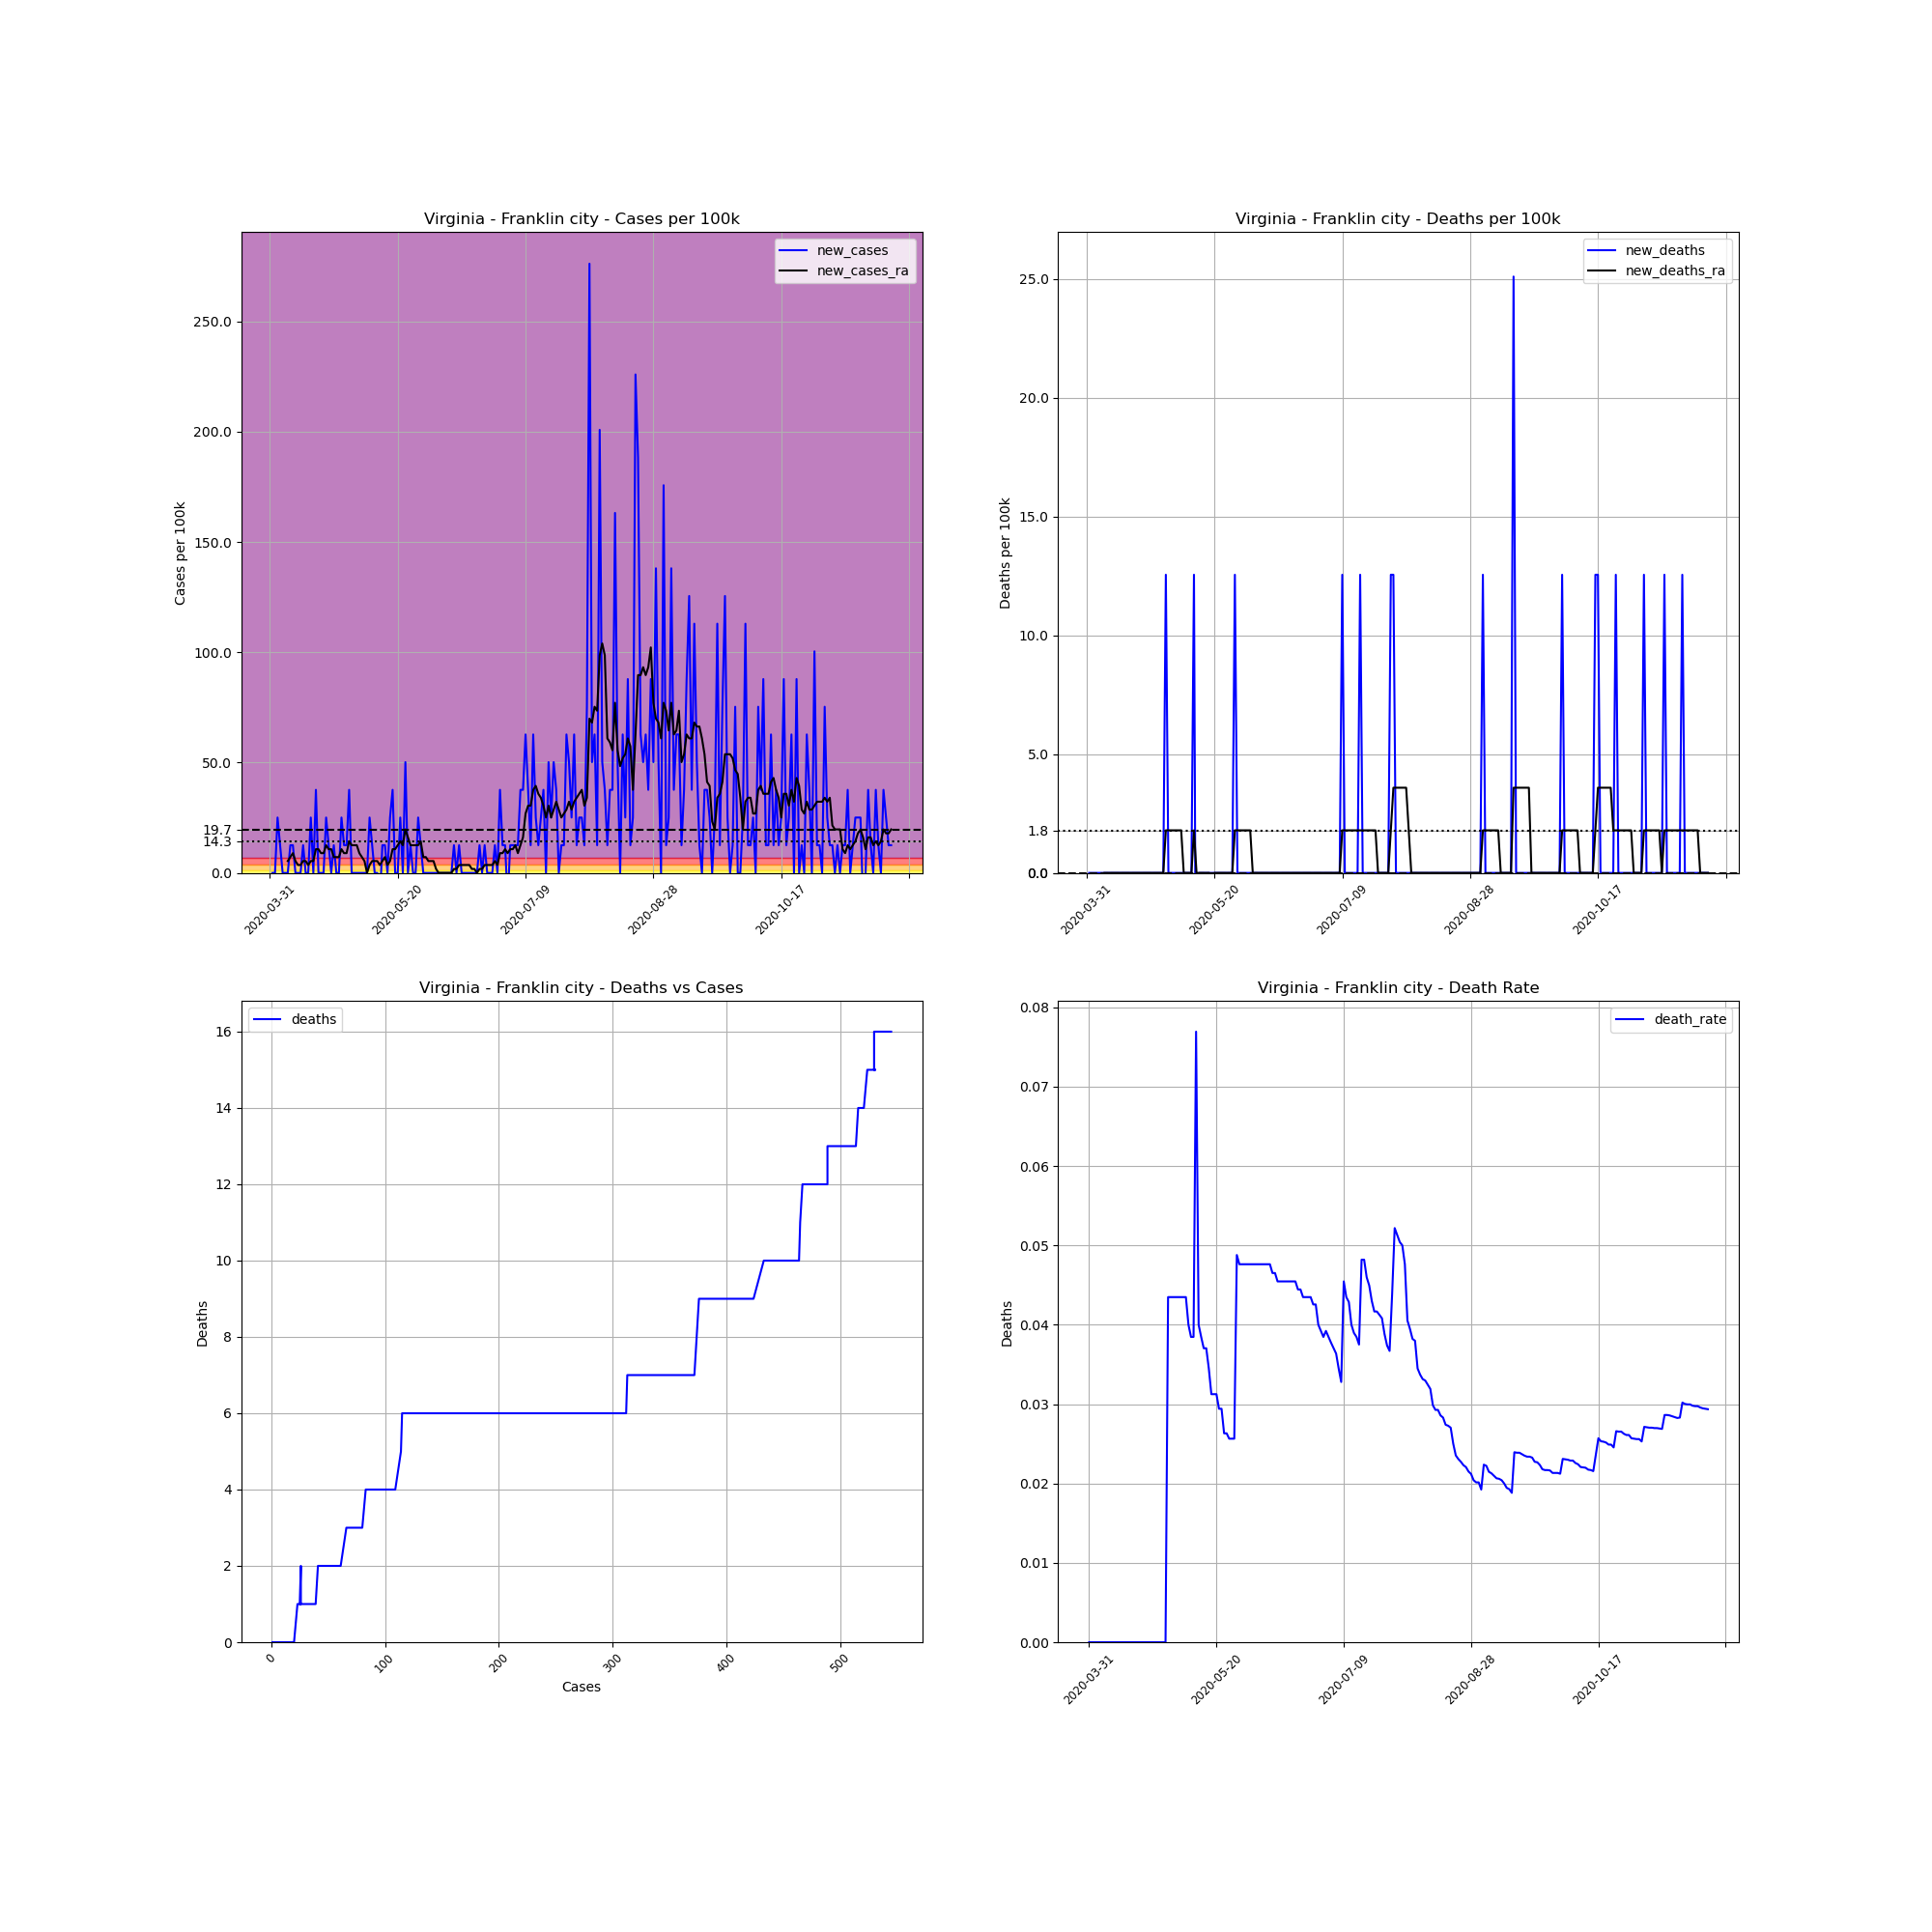

The data file committed next to this chart (first rows):
, date, county, state, fips, cases, deaths, COUNTY, STNAME, CTYNAME, POPESTIMATE2019, cases_per_100k, deaths_per_100k, death_rate, new_cases, new_deaths, new_cases_ra, new_deaths_ra
537190, 2020-03-31, Franklin city, Virginia, 51620, 1, 0.0, 620, Virginia, Franklin city, 7967, 12.55, 0.0, 0.0, , , , 
537191, 2020-04-01, Franklin city, Virginia, 51620, 1, 0.0, 620, Virginia, Franklin city, 7967, 12.55, 0.0, 0.0, 0.0, 0.0, , 
537192, 2020-04-02, Franklin city, Virginia, 51620, 1, 0.0, 620, Virginia, Franklin city, 7967, 12.55, 0.0, 0.0, 0.0, 0.0, , 
537193, 2020-04-03, Franklin city, Virginia, 51620, 3, 0.0, 620, Virginia, Franklin city, 7967, 37.66, 0.0, 0.0, 25.1, 0.0, , 
537194, 2020-04-04, Franklin city, Virginia, 51620, 4, 0.0, 620, Virginia, Franklin city, 7967, 50.21, 0.0, 0.0, 12.55, 0.0, , 
537195, 2020-04-05, Franklin city, Virginia, 51620, 4, 0.0, 620, Virginia, Franklin city, 7967, 50.21, 0.0, 0.0, 0.0, 0.0, , 
537196, 2020-04-06, Franklin city, Virginia, 51620, 4, 0.0, 620, Virginia, Franklin city, 7967, 50.21, 0.0, 0.0, 0.0, 0.0, , 
537197, 2020-04-07, Franklin city, Virginia, 51620, 4, 0.0, 620, Virginia, Franklin city, 7967, 50.21, 0.0, 0.0, 0.0, 0.0, 5.379, 0.0
537198, 2020-04-08, Franklin city, Virginia, 51620, 5, 0.0, 620, Virginia, Franklin city, 7967, 62.76, 0.0, 0.0, 12.55, 0.0, 7.172, 0.0
537199, 2020-04-09, Franklin city, Virginia, 51620, 6, 0.0, 620, Virginia, Franklin city, 7967, 75.31, 0.0, 0.0, 12.55, 0.0, 8.966, 0.0
537200, 2020-04-10, Franklin city, Virginia, 51620, 6, 0.0, 620, Virginia, Franklin city, 7967, 75.31, 0.0, 0.0, 0.0, 0.0, 5.379, 0.0
537201, 2020-04-11, Franklin city, Virginia, 51620, 6, 0.0, 620, Virginia, Franklin city, 7967, 75.31, 0.0, 0.0, 0.0, 0.0, 3.586, 0.0
537202, 2020-04-12, Franklin city, Virginia, 51620, 6, 0.0, 620, Virginia, Franklin city, 7967, 75.31, 0.0, 0.0, 0.0, 0.0, 3.586, 0.0
537203, 2020-04-13, Franklin city, Virginia, 51620, 7, 0.0, 620, Virginia, Franklin city, 7967, 87.86, 0.0, 0.0, 12.55, 0.0, 5.379, 0.0
537204, 2020-04-14, Franklin city, Virginia, 51620, 7, 0.0, 620, Virginia, Franklin city, 7967, 87.86, 0.0, 0.0, 0.0, 0.0, 5.379, 0.0
537205, 2020-04-15, Franklin city, Virginia, 51620, 7, 0.0, 620, Virginia, Franklin city, 7967, 87.86, 0.0, 0.0, 0.0, 0.0, 3.586, 0.0
537206, 2020-04-16, Franklin city, Virginia, 51620, 9, 0.0, 620, Virginia, Franklin city, 7967, 113, 0.0, 0.0, 25.1, 0.0, 5.379, 0.0
537207, 2020-04-17, Franklin city, Virginia, 51620, 9, 0.0, 620, Virginia, Franklin city, 7967, 113, 0.0, 0.0, 0.0, 0.0, 5.379, 0.0
537208, 2020-04-18, Franklin city, Virginia, 51620, 12, 0.0, 620, Virginia, Franklin city, 7967, 150.6, 0.0, 0.0, 37.66, 0.0, 10.76, 0.0
537209, 2020-04-19, Franklin city, Virginia, 51620, 12, 0.0, 620, Virginia, Franklin city, 7967, 150.6, 0.0, 0.0, 0.0, 0.0, 10.76, 0.0
537210, 2020-04-20, Franklin city, Virginia, 51620, 12, 0.0, 620, Virginia, Franklin city, 7967, 150.6, 0.0, 0.0, 0.0, 0.0, 8.966, 0.0
537211, 2020-04-21, Franklin city, Virginia, 51620, 12, 0.0, 620, Virginia, Franklin city, 7967, 150.6, 0.0, 0.0, 0.0, 0.0, 8.966, 0.0
537212, 2020-04-22, Franklin city, Virginia, 51620, 14, 0.0, 620, Virginia, Franklin city, 7967, 175.7, 0.0, 0.0, 25.1, 0.0, 12.55, 0.0
537213, 2020-04-23, Franklin city, Virginia, 51620, 15, 0.0, 620, Virginia, Franklin city, 7967, 188.3, 0.0, 0.0, 12.55, 0.0, 10.76, 0.0
537214, 2020-04-24, Franklin city, Virginia, 51620, 15, 0.0, 620, Virginia, Franklin city, 7967, 188.3, 0.0, 0.0, 0.0, 0.0, 10.76, 0.0
537215, 2020-04-25, Franklin city, Virginia, 51620, 16, 0.0, 620, Virginia, Franklin city, 7967, 200.8, 0.0, 0.0, 12.55, 0.0, 7.172, 0.0
537216, 2020-04-26, Franklin city, Virginia, 51620, 16, 0.0, 620, Virginia, Franklin city, 7967, 200.8, 0.0, 0.0, 0.0, 0.0, 7.172, 0.0
537217, 2020-04-27, Franklin city, Virginia, 51620, 16, 0.0, 620, Virginia, Franklin city, 7967, 200.8, 0.0, 0.0, 0.0, 0.0, 7.172, 0.0
537218, 2020-04-28, Franklin city, Virginia, 51620, 18, 0.0, 620, Virginia, Franklin city, 7967, 225.9, 0.0, 0.0, 25.1, 0.0, 10.76, 0.0
537219, 2020-04-29, Franklin city, Virginia, 51620, 19, 0.0, 620, Virginia, Franklin city, 7967, 238.5, 0.0, 0.0, 12.55, 0.0, 8.966, 0.0
537220, 2020-04-30, Franklin city, Virginia, 51620, 20, 0.0, 620, Virginia, Franklin city, 7967, 251, 0.0, 0.0, 12.55, 0.0, 8.966, 0.0
537221, 2020-05-01, Franklin city, Virginia, 51620, 23, 1.0, 620, Virginia, Franklin city, 7967, 288.7, 12.55, 0.04348, 37.66, 12.55, 14.34, 1.793
537222, 2020-05-02, Franklin city, Virginia, 51620, 23, 1.0, 620, Virginia, Franklin city, 7967, 288.7, 12.55, 0.04348, 0.0, 0.0, 12.55, 1.793
537223, 2020-05-03, Franklin city, Virginia, 51620, 23, 1.0, 620, Virginia, Franklin city, 7967, 288.7, 12.55, 0.04348, 0.0, 0.0, 12.55, 1.793
537224, 2020-05-04, Franklin city, Virginia, 51620, 23, 1.0, 620, Virginia, Franklin city, 7967, 288.7, 12.55, 0.04348, 0.0, 0.0, 12.55, 1.793
537225, 2020-05-05, Franklin city, Virginia, 51620, 23, 1.0, 620, Virginia, Franklin city, 7967, 288.7, 12.55, 0.04348, 0.0, 0.0, 8.966, 1.793
537226, 2020-05-06, Franklin city, Virginia, 51620, 23, 1.0, 620, Virginia, Franklin city, 7967, 288.7, 12.55, 0.04348, 0.0, 0.0, 7.172, 1.793
537227, 2020-05-07, Franklin city, Virginia, 51620, 23, 1.0, 620, Virginia, Franklin city, 7967, 288.7, 12.55, 0.04348, 0.0, 0.0, 5.379, 1.793
537228, 2020-05-08, Franklin city, Virginia, 51620, 23, 1.0, 620, Virginia, Franklin city, 7967, 288.7, 12.55, 0.04348, 0.0, 0.0, 2.0301221021717147e-15, 0.0
537229, 2020-05-09, Franklin city, Virginia, 51620, 25, 1.0, 620, Virginia, Franklin city, 7967, 313.8, 12.55, 0.04, 25.1, 0.0, 3.586, 0.0
537230, 2020-05-10, Franklin city, Virginia, 51620, 26, 1.0, 620, Virginia, Franklin city, 7967, 326.3, 12.55, 0.03846, 12.55, 0.0, 5.379, 0.0
537231, 2020-05-11, Franklin city, Virginia, 51620, 26, 1.0, 620, Virginia, Franklin city, 7967, 326.3, 12.55, 0.03846, 0.0, 0.0, 5.379, 0.0
537232, 2020-05-12, Franklin city, Virginia, 51620, 26, 2.0, 620, Virginia, Franklin city, 7967, 326.3, 25.1, 0.07692, 0.0, 12.55, 5.379, 1.793
537233, 2020-05-13, Franklin city, Virginia, 51620, 25, 1.0, 620, Virginia, Franklin city, 7967, 313.8, 12.55, 0.04, -12.55, -12.55, 3.586, 0.0
537234, 2020-05-14, Franklin city, Virginia, 51620, 26, 1.0, 620, Virginia, Franklin city, 7967, 326.3, 12.55, 0.03846, 12.55, 0.0, 5.379, 0.0
537235, 2020-05-15, Franklin city, Virginia, 51620, 27, 1.0, 620, Virginia, Franklin city, 7967, 338.9, 12.55, 0.03704, 12.55, 0.0, 7.172, 0.0
537236, 2020-05-16, Franklin city, Virginia, 51620, 27, 1.0, 620, Virginia, Franklin city, 7967, 338.9, 12.55, 0.03704, 0.0, 0.0, 3.586, 0.0
537237, 2020-05-17, Franklin city, Virginia, 51620, 29, 1.0, 620, Virginia, Franklin city, 7967, 364, 12.55, 0.03448, 25.1, 0.0, 5.379, 0.0
537238, 2020-05-18, Franklin city, Virginia, 51620, 32, 1.0, 620, Virginia, Franklin city, 7967, 401.7, 12.55, 0.03125, 37.66, 0.0, 10.76, 0.0
537239, 2020-05-19, Franklin city, Virginia, 51620, 32, 1.0, 620, Virginia, Franklin city, 7967, 401.7, 12.55, 0.03125, 0.0, 0.0, 10.76, -1.793
537240, 2020-05-20, Franklin city, Virginia, 51620, 32, 1.0, 620, Virginia, Franklin city, 7967, 401.7, 12.55, 0.03125, 0.0, 0.0, 12.55, 0.0
537241, 2020-05-21, Franklin city, Virginia, 51620, 34, 1.0, 620, Virginia, Franklin city, 7967, 426.8, 12.55, 0.02941, 25.1, 0.0, 14.34, 0.0
537242, 2020-05-22, Franklin city, Virginia, 51620, 34, 1.0, 620, Virginia, Franklin city, 7967, 426.8, 12.55, 0.02941, 0.0, 0.0, 12.55, 0.0
537243, 2020-05-23, Franklin city, Virginia, 51620, 38, 1.0, 620, Virginia, Franklin city, 7967, 477, 12.55, 0.02632, 50.21, 0.0, 19.72, 0.0
537244, 2020-05-24, Franklin city, Virginia, 51620, 38, 1.0, 620, Virginia, Franklin city, 7967, 477, 12.55, 0.02632, 0.0, 0.0, 16.14, 0.0
537245, 2020-05-25, Franklin city, Virginia, 51620, 39, 1.0, 620, Virginia, Franklin city, 7967, 489.5, 12.55, 0.02564, 12.55, 0.0, 12.55, 0.0
537246, 2020-05-26, Franklin city, Virginia, 51620, 39, 1.0, 620, Virginia, Franklin city, 7967, 489.5, 12.55, 0.02564, 0.0, 0.0, 12.55, 0.0
537247, 2020-05-27, Franklin city, Virginia, 51620, 39, 1.0, 620, Virginia, Franklin city, 7967, 489.5, 12.55, 0.02564, 0.0, 0.0, 12.55, 0.0
537248, 2020-05-28, Franklin city, Virginia, 51620, 41, 2.0, 620, Virginia, Franklin city, 7967, 514.6, 25.1, 0.04878, 25.1, 12.55, 12.55, 1.793
537249, 2020-05-29, Franklin city, Virginia, 51620, 42, 2.0, 620, Virginia, Franklin city, 7967, 527.2, 25.1, 0.04762, 12.55, 0.0, 14.34, 1.793
... 184 more rows
